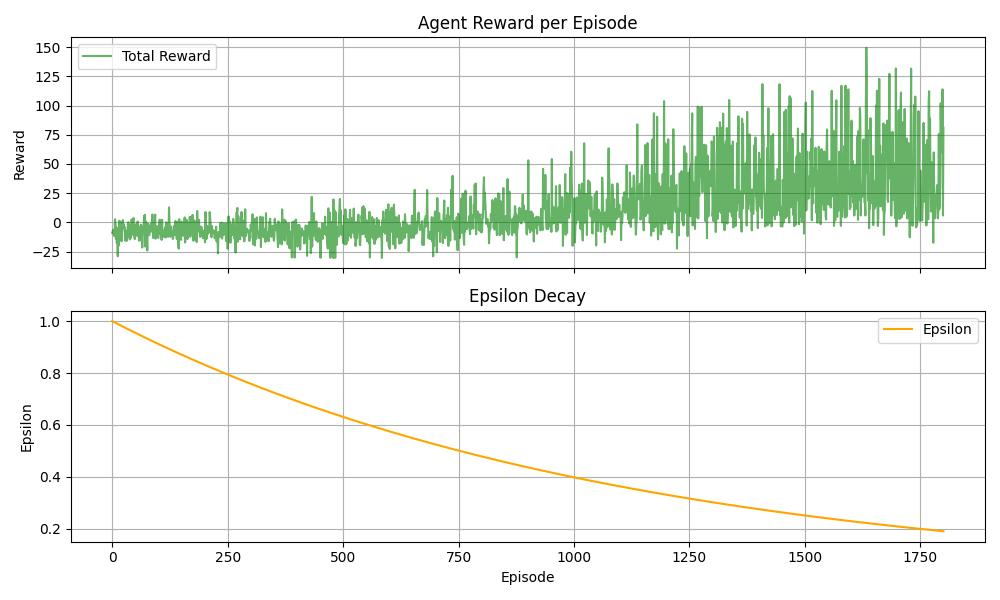

The table this chart was drawn from, first rows:
-8.980000000000059046e+00, 1.000000000000000000e+00
-7.780000000000115712e+00, 9.990793899844617743e-01
-6.450000000000117417e+00, 9.981596274917242662e-01
-8.010000000000173870e+00, 9.972407117415494904e-01
-1.060999999999995680e+01, 9.963226419544177759e-01
-1.183000000000001073e+01, 9.954054173515269888e-01
2.709999999999993747e+00, 9.944890371547921992e-01
-7.000000000000299316e-01, 9.935735005868445713e-01
-1.400999999999992873e+01, 9.926588068710309187e-01
-4.420000000000182006e+00, 9.917449552314132610e-01
-1.773999999999991672e+01, 9.908319448927677131e-01
-7.130000000000009663e+00, 9.899197750805842633e-01
-2.903000000000001535e+01, 9.890084450210657740e-01
-4.609999999999969233e+00, 9.880979539411275381e-01
-1.977000000000003865e+01, 9.871883010683965010e-01
1.300000000000020695e+00, 9.862794856312108172e-01
1.189999999999770131e+00, 9.853715068586188508e-01
-1.062000000000023192e+01, 9.844643639803788426e-01
3.899999999998964295e-01, 9.835580562269580218e-01
-5.639999999999956160e+00, 9.826525828295321618e-01
-1.623999999999992028e+01, 9.817479430199848034e-01
-9.600000000000004974e+00, 9.808441360309065882e-01
-6.070000000000201901e+00, 9.799411610955945928e-01
2.009999999999810605e+00, 9.790390174480518848e-01
-1.950000000000241984e+00, 9.781377043229865231e-01
-1.819999999999980300e+00, 9.772372209558112255e-01
-5.020000000000049312e+00, 9.763375665826425909e-01
-4.080000000000134186e+00, 9.754387404403004336e-01
-1.548000000000001464e+01, 9.745407417663071170e-01
-7.989999999999989555e+00, 9.736435697988869986e-01
-7.139999999999954383e+00, 9.727472237769657637e-01
-1.599999999999999289e+01, 9.718517029401696483e-01
-1.004000000000004178e+01, 9.709570065288249952e-01
-8.539999999999963620e+00, 9.700631337839575874e-01
-2.899999999999933742e-01, 9.691700839472916496e-01
1.500000000000054623e-01, 9.682778562612497364e-01
-1.229999999999993854e+01, 9.673864499689517338e-01
-1.909999999999978604e+00, 9.664958643142143035e-01
-1.465000000000000746e+01, 9.656060985415503284e-01
-4.669999999999963514e+00, 9.647171518961681347e-01
-1.347999999999995424e+01, 9.638290236239710485e-01
-8.599999999999967670e+00, 9.629417129715563961e-01
2.449999999999813660e+00, 9.620552191862152824e-01
-3.960000000000118092e+00, 9.611695415159315914e-01
-1.062999999999997414e+01, 9.602846792093817641e-01
-1.199999999999976641e+00, 9.594006315159336884e-01
3.779999999999831495e+00, 9.585173976856463662e-01
-9.370000000000263896e+00, 9.576349769692693581e-01
-1.230000000000016946e+01, 9.567533686182417840e-01
-1.438999999999994195e+01, 9.558725718846918795e-01
-7.040000000000277147e+00, 9.549925860214365514e-01
-1.669999999999994378e+00, 9.541134102819804896e-01
-6.420000000000152696e+00, 9.532350439205156123e-01
-2.980000000000190497e+00, 9.523574861919203993e-01
-1.162999999999998124e+01, 9.514807363517593375e-01
7.099999999999508926e-01, 9.506047936562822542e-01
-9.860000000000184173e+00, 9.497296573624236515e-01
-3.259999999999982023e+00, 9.488553267278021508e-01
-1.580000000000026716e+01, 9.479818010107197157e-01
-9.569999999999966533e+00, 9.471090794701613191e-01
-6.609999999999979892e+00, 9.462371613657939440e-01
... 1,740 more rows
